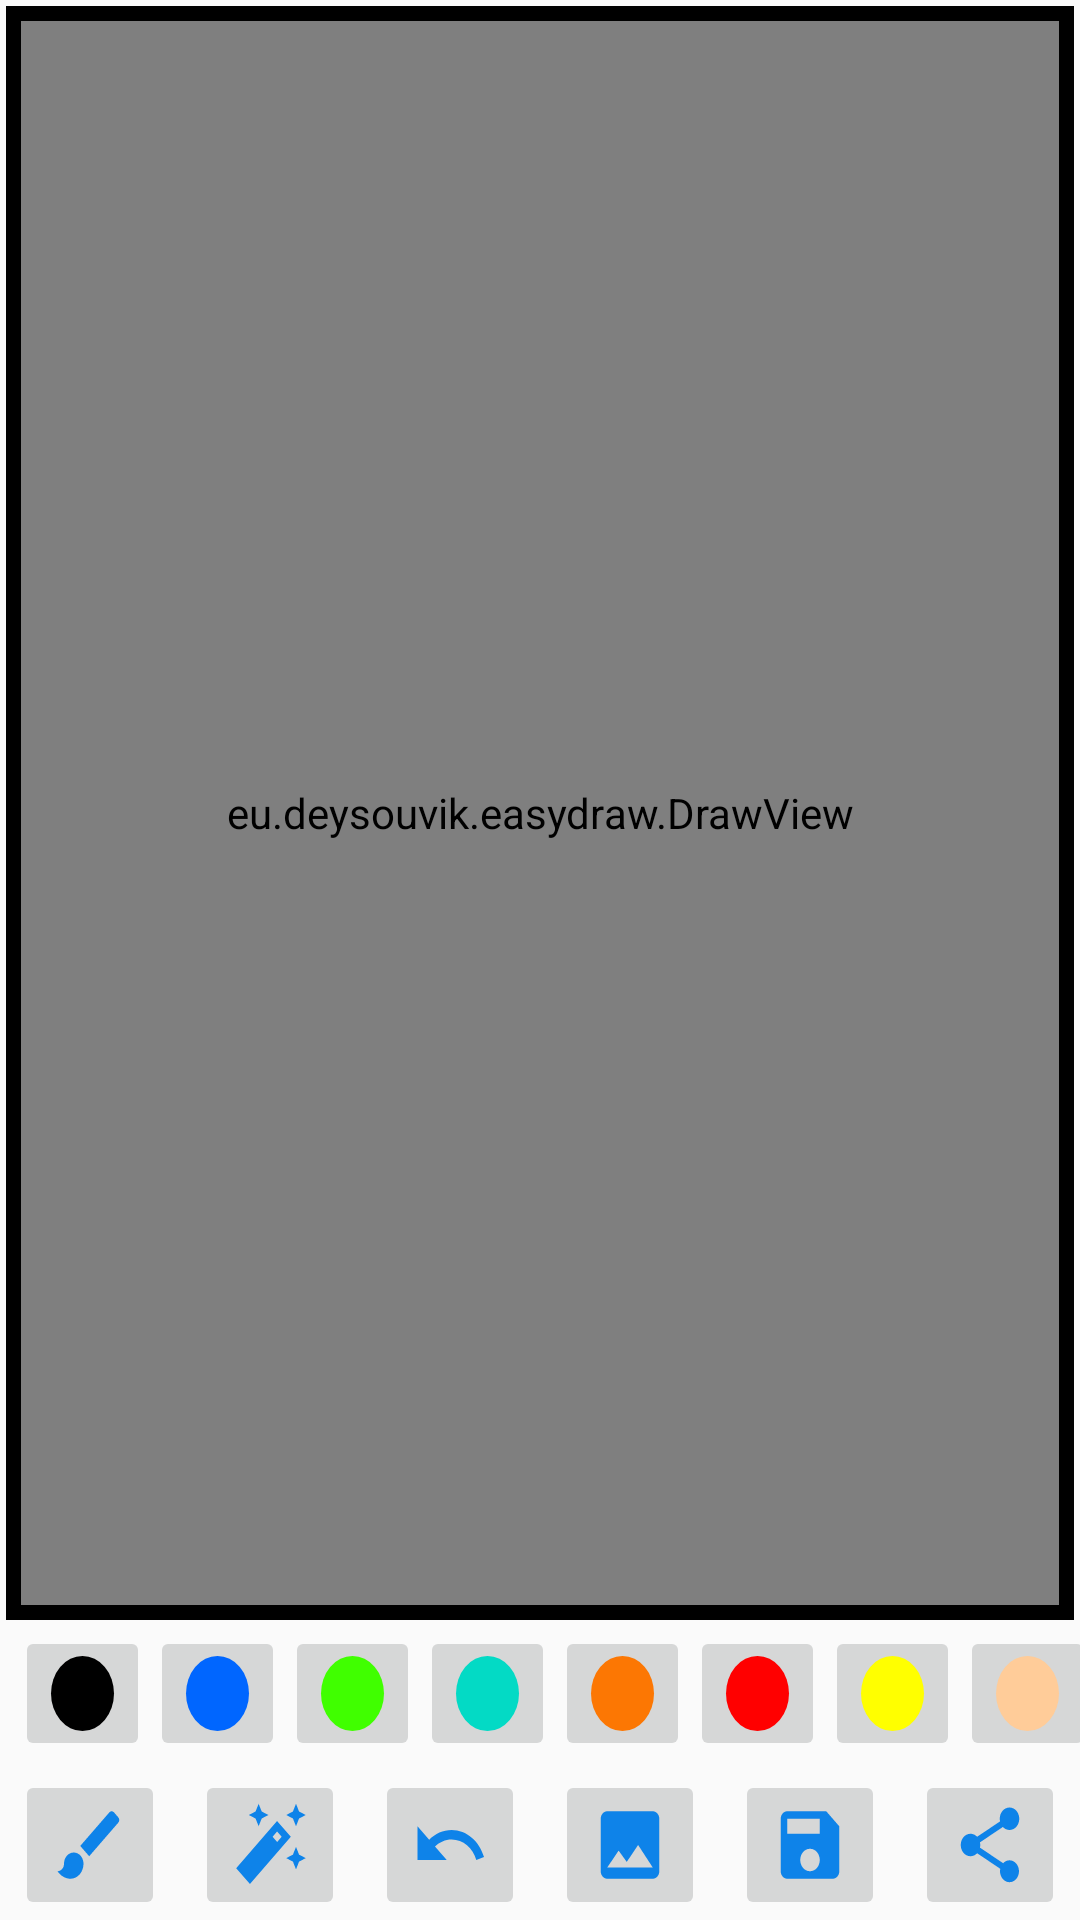

Android layout source for this screen:
<!-- AndroidManifest.xml: application theme Theme.EasyDRAW -->
<!-- res/layout/activity_main.xml -->
<?xml version="1.0" encoding="utf-8"?>
<LinearLayout xmlns:android="http://schemas.android.com/apk/res/android"
    xmlns:app="http://schemas.android.com/apk/res-auto"
    xmlns:tools="http://schemas.android.com/tools"
    android:layout_width="match_parent"
    android:layout_height="match_parent"
    android:orientation="vertical"
    tools:context=".MainActivity">

   <FrameLayout
       android:id="@+id/draw_frame"
       android:layout_width="match_parent"
       android:layout_height="0dp"
       android:layout_weight="1"
       android:padding="2dp"
       android:layout_margin="2dp"
       android:background="@drawable/drawview_background"
       >
      <ImageView
          android:id="@+id/iv_background"
          android:layout_width="match_parent"
          android:layout_height="match_parent"
          android:scaleType="centerCrop"
          android:contentDescription="Background_Image"
          android:background="@drawable/drawview_background"
          />
      <eu.deysouvik.easydraw.DrawView
          android:id="@+id/draw_view"
          android:layout_width="match_parent"
          android:layout_height="match_parent"
          android:layout_margin="3dp"
           />

   </FrameLayout>

   <LinearLayout
       android:layout_width="wrap_content"
       android:layout_height="wrap_content"
       android:orientation="horizontal"
       android:gravity="center"
       >

      <ImageButton

          android:layout_width="45dp"
          android:layout_height="45dp"

          android:layout_marginLeft="10dp"
          android:contentDescription="Brush Color"
          android:onClick="colorbtn"
          android:scaleType="fitXY"
          android:src="@drawable/color_icon"
          android:tag="@color/black"
          tools:ignore="TouchTargetSizeCheck,TouchTargetSizeCheck" />

      <ImageButton

          android:layout_width="45dp"
          android:layout_height="45dp"

          android:contentDescription="Brush Color"
          android:onClick="colorbtn"
          android:scaleType="fitXY"
          android:src="@drawable/color_blue"
          android:tag="@color/blue"
          tools:ignore="TouchTargetSizeCheck" />

      <ImageButton

          android:layout_width="45dp"
          android:layout_height="45dp"

          android:contentDescription="Brush Color"
          android:onClick="colorbtn"
          android:scaleType="fitXY"
          android:src="@drawable/color_green"
          android:tag="@color/green"
          tools:ignore="TouchTargetSizeCheck" />

      <ImageButton

          android:layout_width="45dp"
          android:layout_height="45dp"

          android:contentDescription="Brush Color"
          android:onClick="colorbtn"
          android:scaleType="fitXY"
          android:src="@drawable/color_teal"
          android:tag="@color/teal_200"
          tools:ignore="TouchTargetSizeCheck" />

      <ImageButton

          android:layout_width="45dp"
          android:layout_height="45dp"

          android:contentDescription="Brush Color"
          android:onClick="colorbtn"
          android:scaleType="fitXY"
          android:src="@drawable/color_orange"
          android:tag="@color/orange"
          tools:ignore="TouchTargetSizeCheck" />

      <ImageButton

          android:layout_width="45dp"
          android:layout_height="45dp"

          android:contentDescription="Brush Color"
          android:onClick="colorbtn"
          android:scaleType="fitXY"
          android:src="@drawable/color_red"
          android:tag="@color/red"
          tools:ignore="TouchTargetSizeCheck" />

      <ImageButton

          android:layout_width="45dp"
          android:layout_height="45dp"

          android:contentDescription="Brush Color"
          android:onClick="colorbtn"
          android:scaleType="fitXY"
          android:src="@drawable/color_yellow"
          android:tag="@color/yellow"
          tools:ignore="TouchTargetSizeCheck" />

      <ImageButton

          android:layout_width="45dp"
          android:layout_height="45dp"

          android:contentDescription="Brush Color"
          android:onClick="colorbtn"
          android:scaleType="fitXY"
          android:src="@drawable/color_skin"
          android:tag="@color/skin"
          tools:ignore="TouchTargetSizeCheck" />


   </LinearLayout>

   <LinearLayout
       android:layout_width="match_parent"
       android:layout_height="wrap_content"
       android:orientation="horizontal"
       android:layout_marginTop="3dp"
       android:gravity="center"
       >
      <ImageButton
          android:id="@+id/brushbtn"
          android:layout_width="50dp"
          android:layout_height="50dp"
          android:scaleType="fitXY"
          android:contentDescription="Brush Size"
          android:src="@drawable/brush_icon"
          android:onClick="brushbtn"
          />
      <ImageButton
          android:id="@+id/erasebtn"
          android:layout_width="50dp"
          android:layout_height="50dp"
          android:layout_marginLeft="10dp"
          android:scaleType="fitXY"
          android:contentDescription="Eraser"
          android:src="@drawable/eraser_icon"
          android:onClick="eraserbtn"
          />

      <ImageButton
          android:id="@+id/undo_btn"
          android:layout_width="50dp"
          android:layout_height="50dp"
          android:layout_marginLeft="10dp"
          android:scaleType="fitXY"
          android:contentDescription="Undo"
          android:src="@drawable/undo_icon"
          android:onClick="undo_btn"
          />
      <ImageButton
          android:id="@+id/gallerybtn"
          android:layout_width="50dp"
          android:layout_height="50dp"
          android:layout_marginLeft="10dp"
          android:scaleType="fitXY"
          android:contentDescription="Gallery"
          android:src="@drawable/gallery_icon"
          android:onClick="gallerybtn"
          />
      <ImageButton
          android:id="@+id/save_btn"
          android:layout_width="50dp"
          android:layout_height="50dp"
          android:layout_marginLeft="10dp"
          android:scaleType="fitXY"
          android:contentDescription="Save"
          android:src="@drawable/save_icon"
          android:onClick="save_btn"
          />

      <ImageButton
          android:id="@+id/share_btn"
          android:layout_width="50dp"
          android:layout_height="50dp"
          android:layout_marginLeft="10dp"
          android:scaleType="fitXY"
          android:contentDescription="Share"
          android:src="@drawable/share_icon"
          android:onClick="share_btn"
          />


   </LinearLayout>





</LinearLayout>
<!-- resources referenced by this layout -->
<resources>
  <color name="black">#FF000000</color>
  <color name="blue">#0066ff</color>
  <color name="green">#40ff00</color>
  <color name="orange">#fc7703</color>
  <color name="red">#ff0000</color>
  <color name="skin">#ffcc99</color>
  <color name="teal_200">#FF03DAC5</color>
  <color name="yellow">#ffff00</color>
  <!-- drawable color_blue (drawable) -->
  <?xml version="1.0" encoding="utf-8"?>
  <shape xmlns:android="http://schemas.android.com/apk/res/android"
      android:shape="oval"
      android:dither="true">
      <size android:height="10dp"
          android:width="10dp"/>
      <solid android:color="@color/blue"/>
  
  </shape>
  <!-- drawable color_green (drawable) -->
  <?xml version="1.0" encoding="utf-8"?>
  <shape xmlns:android="http://schemas.android.com/apk/res/android"
      android:shape="oval"
      android:dither="true">
      <size android:height="10dp"
          android:width="10dp"/>
      <solid android:color="@color/green"/>
  
  </shape>
  <!-- drawable color_icon (drawable) -->
  <?xml version="1.0" encoding="utf-8"?>
  <shape xmlns:android="http://schemas.android.com/apk/res/android"
      android:shape="oval"
      android:dither="true">
      <size android:height="10dp"
          android:width="10dp"/>
      <solid android:color="@color/black"/>
  
  </shape>
  <!-- drawable color_orange (drawable) -->
  <?xml version="1.0" encoding="utf-8"?>
  <shape xmlns:android="http://schemas.android.com/apk/res/android"
      android:shape="oval"
      android:dither="true">
      <size android:height="10dp"
          android:width="10dp"/>
      <solid android:color="@color/orange"/>
  
  </shape>
  <!-- drawable color_red (drawable) -->
  <?xml version="1.0" encoding="utf-8"?>
  <shape xmlns:android="http://schemas.android.com/apk/res/android"
      android:shape="oval"
      android:dither="true">
      <size android:height="10dp"
          android:width="10dp"/>
      <solid android:color="@color/red"/>
  
  </shape>
  <!-- drawable color_skin (drawable) -->
  <?xml version="1.0" encoding="utf-8"?>
  <shape xmlns:android="http://schemas.android.com/apk/res/android"
      android:shape="oval"
      android:dither="true">
      <size android:height="10dp"
          android:width="10dp"/>
      <solid android:color="@color/skin"/>
  
  </shape>
  <!-- drawable color_teal (drawable) -->
  <?xml version="1.0" encoding="utf-8"?>
  <shape xmlns:android="http://schemas.android.com/apk/res/android"
      android:shape="oval"
      android:dither="true">
      <size android:height="10dp"
          android:width="10dp"/>
      <solid android:color="@color/teal_200"/>
  
  </shape>
  <!-- drawable color_yellow (drawable) -->
  <?xml version="1.0" encoding="utf-8"?>
  <shape xmlns:android="http://schemas.android.com/apk/res/android"
      android:shape="oval"
      android:dither="true">
      <size android:height="10dp"
          android:width="10dp"/>
      <solid android:color="@color/yellow"/>
  
  </shape>
  <!-- drawable drawview_background (drawable) -->
  <?xml version="1.0" encoding="utf-8"?>
  <shape xmlns:android="http://schemas.android.com/apk/res/android"
      android:shape="rectangle">
      <solid android:color="@color/white"/>
      <stroke android:width="5dp"
          />
  
  
  </shape>
  <!-- drawable gallery_icon (drawable) -->
  <vector android:height="30dp" android:tint="#0E83E9"
      android:viewportHeight="24" android:viewportWidth="24"
      android:width="30dp" xmlns:android="http://schemas.android.com/apk/res/android">
      <path android:fillColor="@android:color/white" android:pathData="M21,19V5c0,-1.1 -0.9,-2 -2,-2H5c-1.1,0 -2,0.9 -2,2v14c0,1.1 0.9,2 2,2h14c1.1,0 2,-0.9 2,-2zM8.5,13.5l2.5,3.01L14.5,12l4.5,6H5l3.5,-4.5z"/>
  </vector>
  <color name="white">#FFFFFFFF</color>
  <color name="purple_500">#FF6200EE</color>
  <color name="purple_700">#FF3700B3</color>
  <color name="teal_700">#FF018786</color>
</resources>
